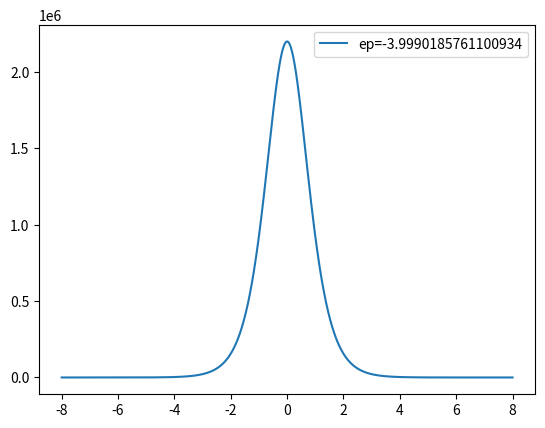

Write the Python code that produced this figure.
import numpy as np
import matplotlib.pyplot as plt


# Parameters
ximax = 8
ximin = -ximax
Nsteps = 100*2*ximax
nu0 = 6.0
h = (ximax - ximin)/Nsteps
ep = -4.000


xi = np.linspace(ximin, ximax, Nsteps)

nu = np.array([-nu0 * (np.cosh(xi_) ** -2) for xi_ in xi])


def gen_phi(ep_):

    phi_ = np.zeros(np.shape(xi))

    f = nu - ep_

    q = np.sqrt(-ep_)

    phi_[0] = 1
    phi_[1] = np.exp(q * h)

    for i in range(1, np.size(xi) - 1):
        phi_[i + 1] = (2 + f[i] * h ** 2) * phi_[i] - phi_[i - 1]

    return phi_


def count_nodes(fun):
    # count number of sign changes for node nr
    n = 0
    plus = (fun[1] > 0)
    for i in range(2, np.size(fun)):
        if plus and fun[i] < 0:
            plus = False
            n += 1
            continue
        if (not plus) and fun[i] > 0:
            plus = True
            n += 1
            continue

    return n


# quick and dirty binary search time
left = ep-0.005
right = ep+0.005
mid = left + (right - left) / 2

for i in range(1000):
    mid = left + (right - left) / 2
    phi = gen_phi(mid)
    last = phi[-1]
    if abs(last) < 10**-8:
        print("broke at", i)
        break

    if last < 0:
        right = mid

    else:
        left = mid


phi = gen_phi(mid)

nodes = count_nodes(phi)

print(f"function has {nodes} nodes")
plt.plot(xi, gen_phi(mid), label=f'ep={mid}')

# actual bisection method
ep




plt.legend()
plt.show()
